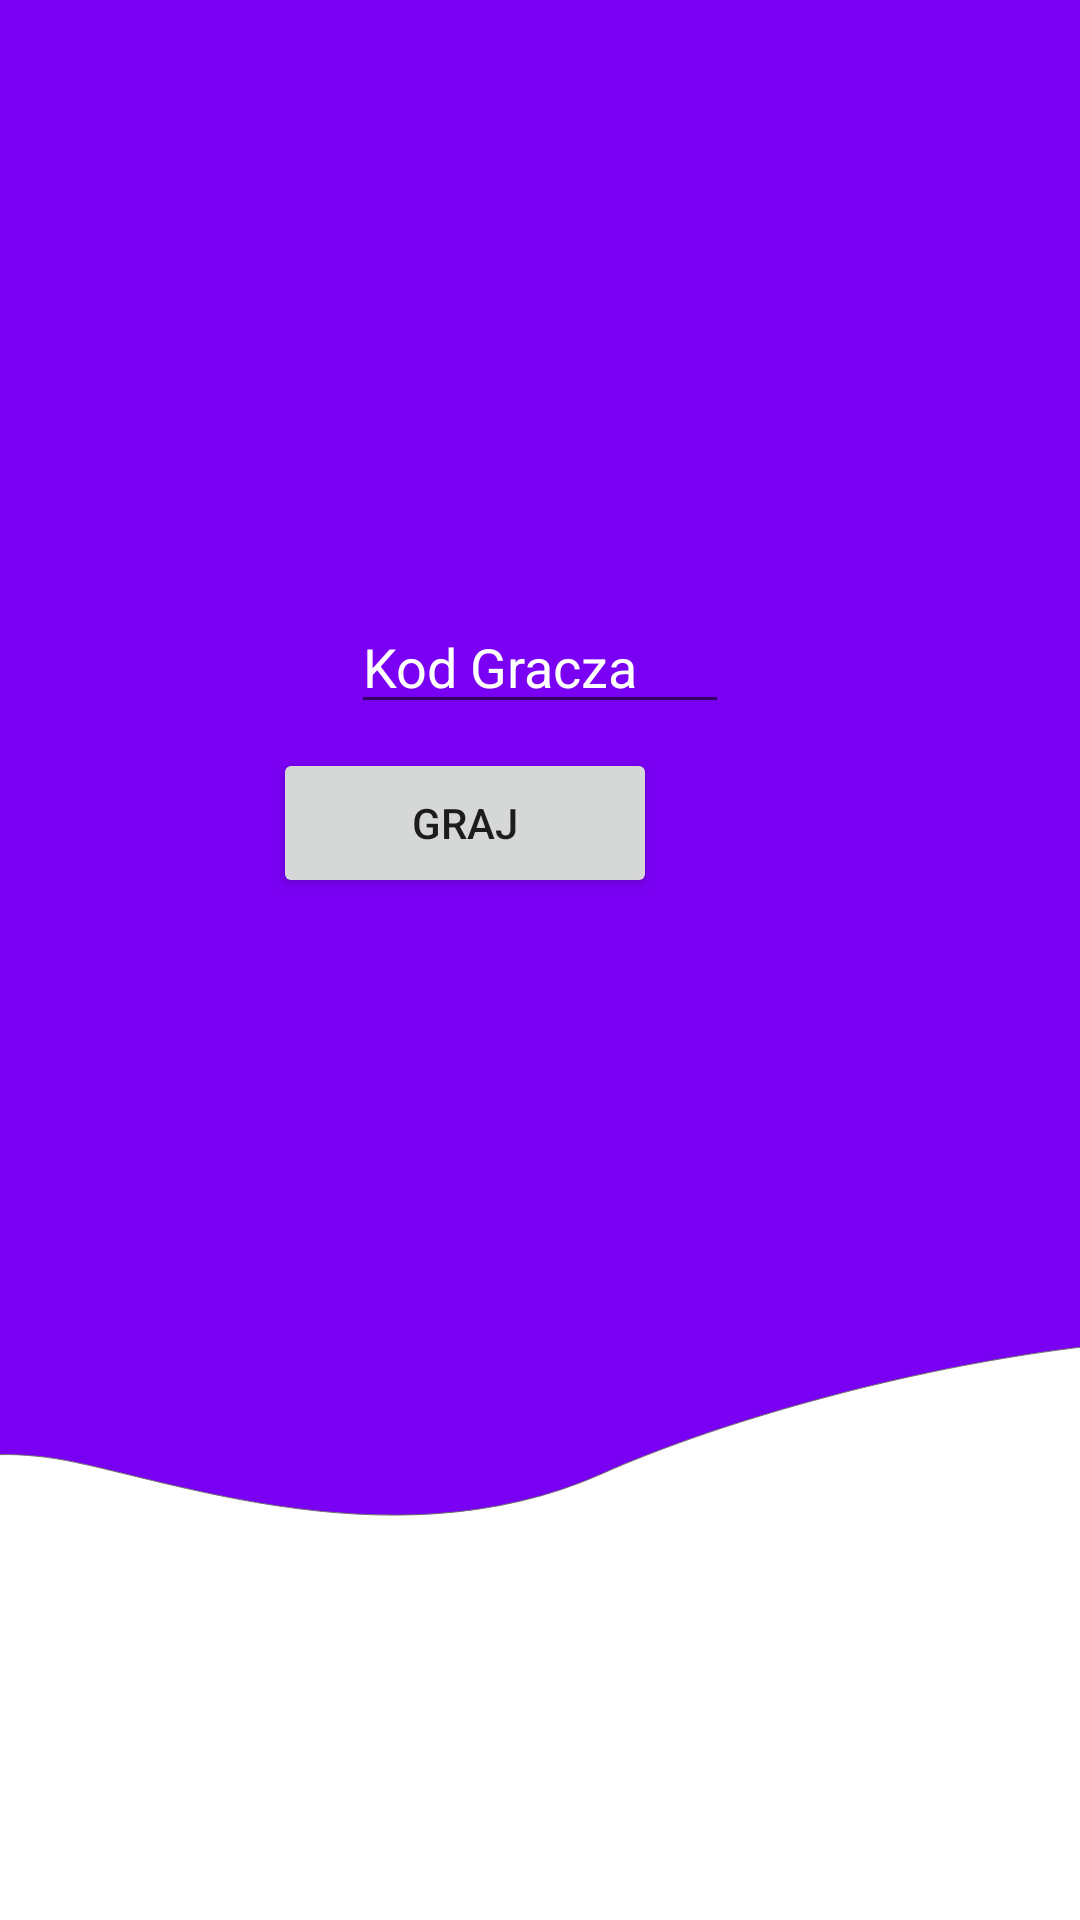

Layout XML and referenced resources for this Android screen:
<!-- AndroidManifest.xml: application theme Theme.PerfectGames -->
<!-- res/layout/activity_login.xml -->
<?xml version="1.0" encoding="utf-8"?>
<androidx.constraintlayout.widget.ConstraintLayout xmlns:android="http://schemas.android.com/apk/res/android"
    xmlns:app="http://schemas.android.com/apk/res-auto"
    xmlns:tools="http://schemas.android.com/tools"
    android:layout_width="match_parent"
    android:layout_height="match_parent"
    tools:context=".Login"
    android:background="@drawable/ic_background">

    <Button
        android:id="@+id/play"
        android:layout_width="128dp"
        android:layout_height="50dp"
        android:layout_marginTop="8dp"
        android:layout_marginEnd="141dp"
        android:text="Graj"
        app:layout_constraintEnd_toEndOf="parent"
        app:layout_constraintTop_toBottomOf="@+id/playercode" />

    <EditText
        android:id="@+id/playercode"
        android:layout_width="wrap_content"
        android:layout_height="wrap_content"
        android:layout_marginStart="143dp"
        android:layout_marginTop="200dp"
        android:layout_marginEnd="143dp"
        android:ems="6"
        android:hint="Kod Gracza"
        android:inputType="textPersonName"
        android:textColor="#FFFFFF"
        android:textColorHint="#FFFFFF"
        app:layout_constraintEnd_toEndOf="parent"
        app:layout_constraintStart_toStartOf="parent"
        app:layout_constraintTop_toTopOf="parent" />
</androidx.constraintlayout.widget.ConstraintLayout>
<!-- resources referenced by this layout -->
<resources>
  <!-- drawable ic_background (drawable) -->
  <vector xmlns:android="http://schemas.android.com/apk/res/android"
      android:width="1080dp"
      android:height="1920dp"
      android:viewportWidth="1080"
      android:viewportHeight="1920">
    <group>
      <clip-path
          android:pathData="M0,0h1080v1920h-1080z"/>
      <path
          android:pathData="M0,0h1080v1920h-1080z"
          android:fillColor="#7a00f3"/>
      <path
          android:pathData="M-323.54,1558.67s11.81,-7.09 139.34,-44.87 129.89,-68.49 229.08,-56.68 340.07,113.36 557.34,16.53 706.13,-207.82 866.72,-73.21 153.51,229.08 23.62,380.22 -604.58,332.99 -720.3,297.57 -1199.7,-63.76 -1138.3,-89.74S-323.54,1558.67 -323.54,1558.67Z"
          android:strokeWidth="1"
          android:fillColor="#fff"
          android:strokeColor="#707070"/>
    </group>
  </vector>
  <style name="Theme.PerfectGames" parent="Theme.MaterialComponents.DayNight.DarkActionBar">
          
          <item name="colorPrimary">@color/purple_500</item>
          <item name="colorPrimaryVariant">@color/purple_700</item>
          <item name="colorOnPrimary">@color/white</item>
          
          <item name="colorSecondary">@color/teal_200</item>
          <item name="colorSecondaryVariant">@color/teal_700</item>
          <item name="colorOnSecondary">@color/black</item>
          
          <item name="android:statusBarColor" tools:targetApi="l">?attr/colorPrimaryVariant</item>
          
      </style>
  <!-- not gathered from this repository: default colours our renderer supplied (Android Studio template values) -->
  <color name="purple_500">#FF6200EE</color>
  <color name="purple_700">#FF3700B3</color>
  <color name="teal_200">#FF03DAC5</color>
  <color name="teal_700">#FF018786</color>
  <color name="black">#FF000000</color>
  <color name="white">#FFFFFFFF</color>
</resources>
